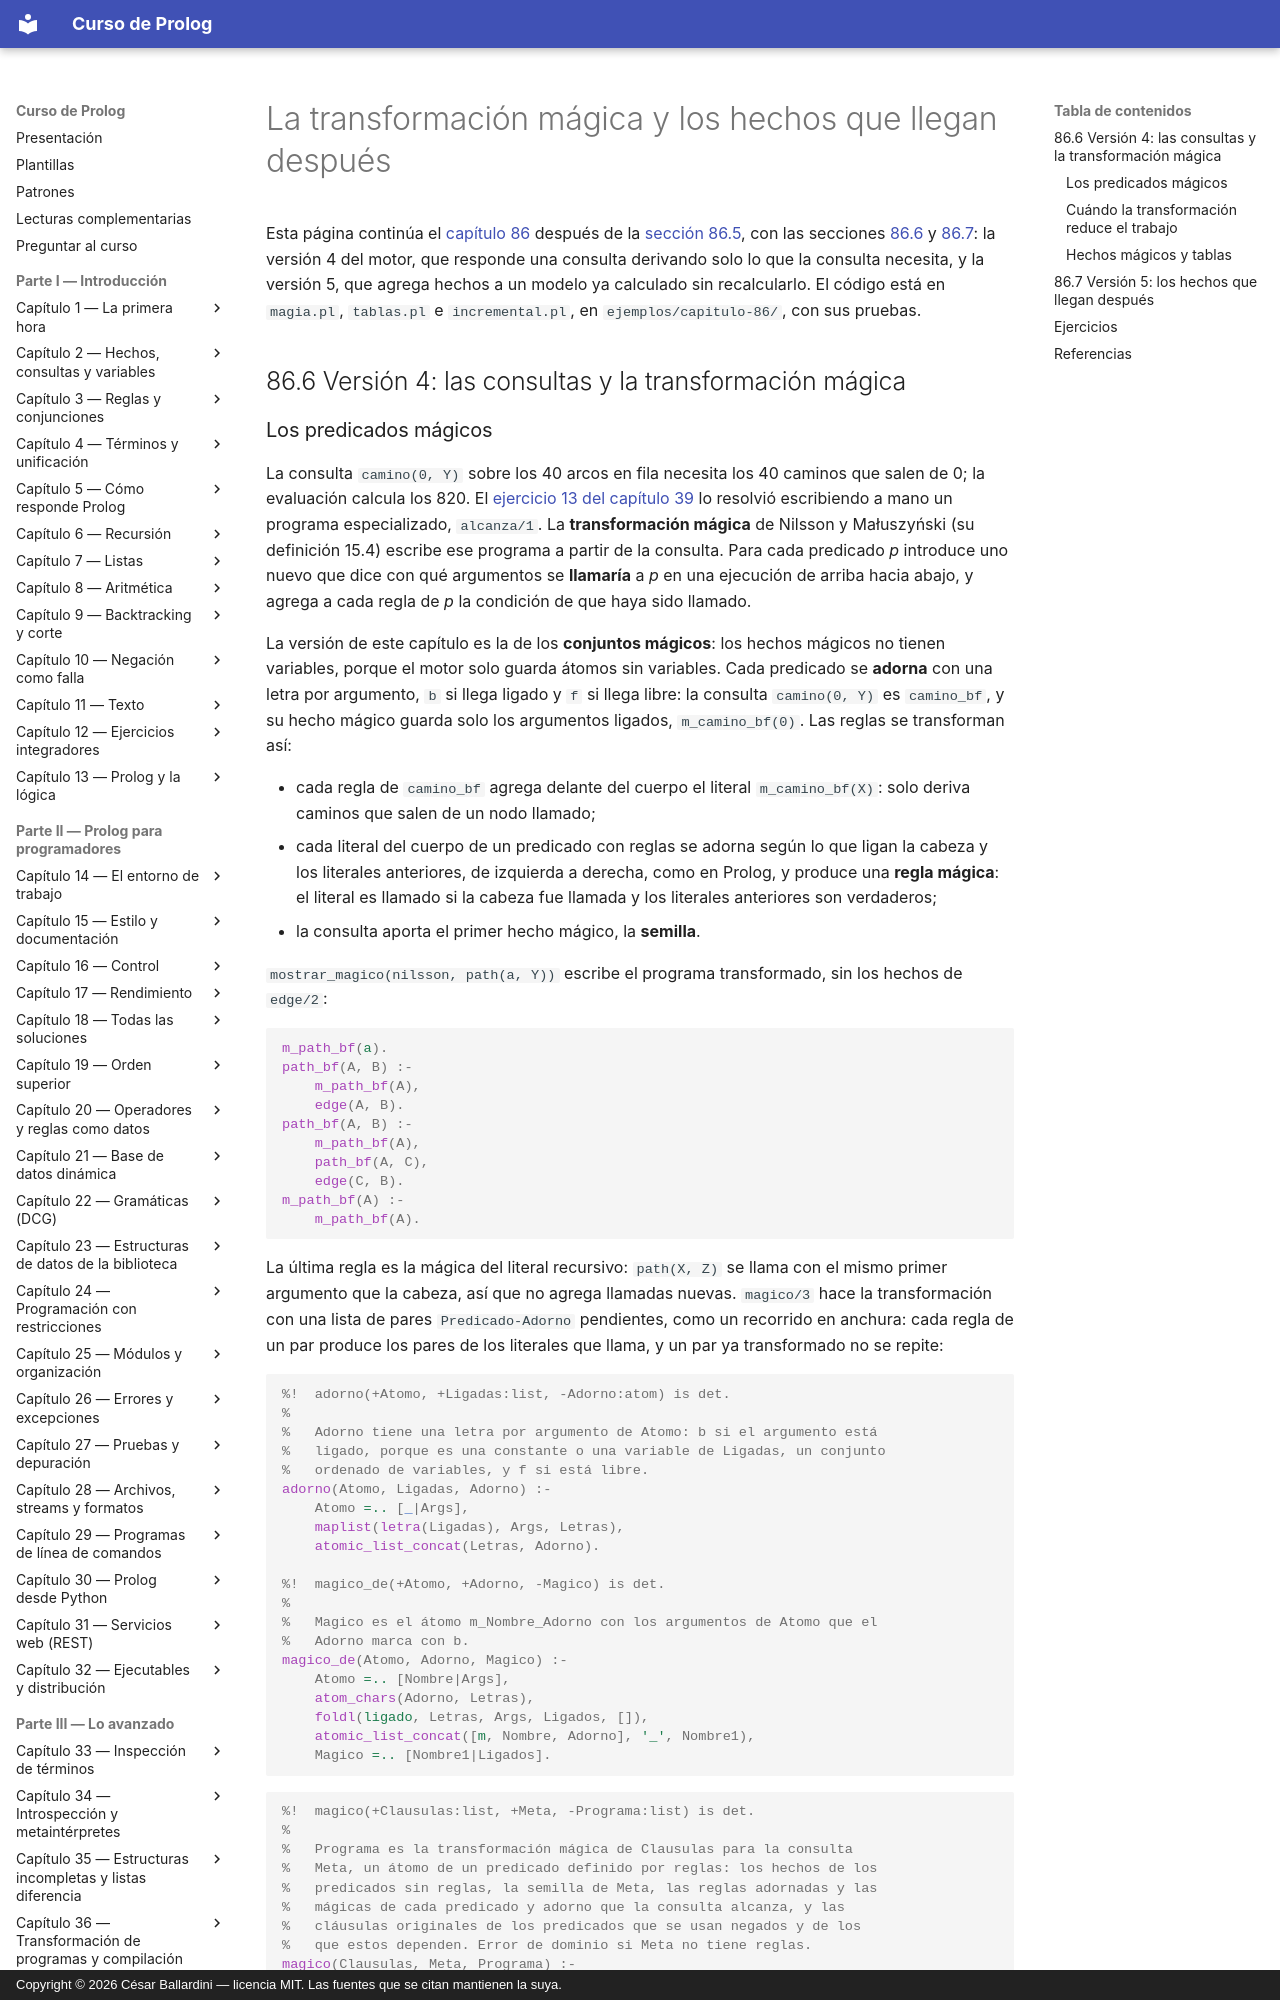

repository: CesarBallardini/curso-de-prolog · page: capitulo-86-proyecto-motor-datalog/magia/index.html · generator: mkdocs · copyright: Copyright © 2026 César Ballardini — licencia MIT. Las fuentes que se citan mantienen la suya.

# La transformación mágica y los hechos que llegan después

Esta página continúa el [capítulo 86](index.md) después de la
[sección 86.5](index.md#865-version-3-las-componentes-y-la-negacion),
con las secciones
[86.6](#866-version-4-las-consultas-y-la-transformacion-magica) y
[86.7](#867-version-5-los-hechos-que-llegan-despues): la versión 4 del
motor, que responde una consulta derivando solo lo que la consulta
necesita, y la versión 5, que agrega hechos a un modelo ya calculado sin recalcularlo. El código está en
`magia.pl`, `tablas.pl` e `incremental.pl`, en `ejemplos/capitulo-86/`,
con sus pruebas.

## 86.6 Versión 4: las consultas y la transformación mágica
